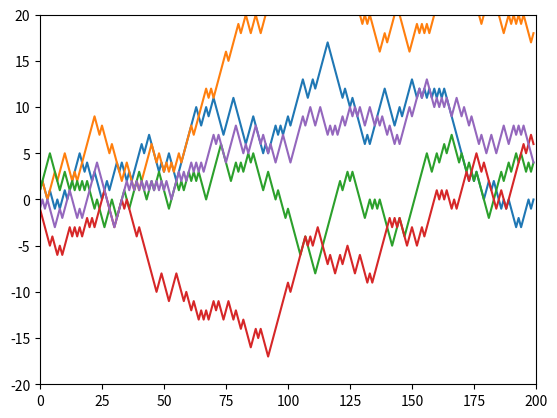

This figure's Python source:
"""
A 1D randomwalk program - A. Pyarelal
Usage:
    python 1d_randomwalk.py -h : Display help and options
    python 1d_randomwalk.py --animate : Run animation and make histogram
    python 1d_randomwalk.py : Make histogram without animation
"""

import numpy as np
import matplotlib.pyplot as plt
import matplotlib.animation as animation
import argparse
import time
from tqdm import tqdm

# Set the number of walkers and number of steps
nwalkers = 5
nsteps = 200

"""
The subplots function in the pyplot module returns a figure and a set of axes.
Both the figure and the axes are 'objects' - that is, they are data structures
that have functions associated with them. We will return to this when we
encounter object-oriented programming.
"""
fig, axes = plt.subplots()

# Set the x and y limits of the plot
axes.set_ylim(-20,20)
axes.set_xlim(0,nsteps)

"""
The line below is an instance of a 'list comprehension', which is a nice
feature in Python. axes.plot(0,0) creates a Line2D object (a collection of
points joined by a line) with a single point, (0,0). The [0] returns the Line2D
object for us to use. Thus, the variable lines below is a list of Line2D objects.
"""
lines = [axes.plot(0,0)[0] for i in range(nwalkers)]

def update_lines(step_number):
    """ For each Line2D object in lines, add an (x,y) coordinate."""
    for line in lines:
        # append the new x-coordinate (always 1 for the 1D random walk)
        line.set_xdata(np.append(line.get_xdata(),[step_number]))
        y = line.get_ydata()[-1] # Get the last y-coordinate

        if np.random.rand() < 0.5: # Get a random number and test it
            # line.get_ydata()[-1] +=1
            line.set_ydata(np.append(line.get_ydata(),[y+1]))
        else:
            # line.get_ydata()[-1] -=1
            line.set_ydata(np.append(line.get_ydata(),[y-1]))

# Using the argparse module to handle command line options

# Create an instance of the ArgumentParser class
parser = argparse.ArgumentParser()

# Add an argument called 'animation'
parser.add_argument("--animate", help = "Show the 1D randomwalk animation",
                    action = "store_true")

# Call the parse_args() method and store the arguments as an object called args
args = parser.parse_args()

def show_animation():
    """ Function to perform the animation """
    ani = animation.FuncAnimation(fig, update_lines, nsteps,
                                  interval=1,repeat = False)
    plt.show()

def show_histogram():
    """ Function to show the histogram """
    histogram_figure = plt.figure()
    final_y_coordinates = [line.get_ydata()[-1] for line in lines]
    plt.hist(final_y_coordinates)
    plt.show()

if __name__ == '__main__':
    if args.animate:
        ani = animation.FuncAnimation(fig, update_lines, nsteps,
                interval=1,repeat = False)
        ani.save('1D_randomwalk.mp4', writer='ffmpeg', dpi = 150, fps = 2)
    else:
        for i in range(nsteps): update_lines(i)
